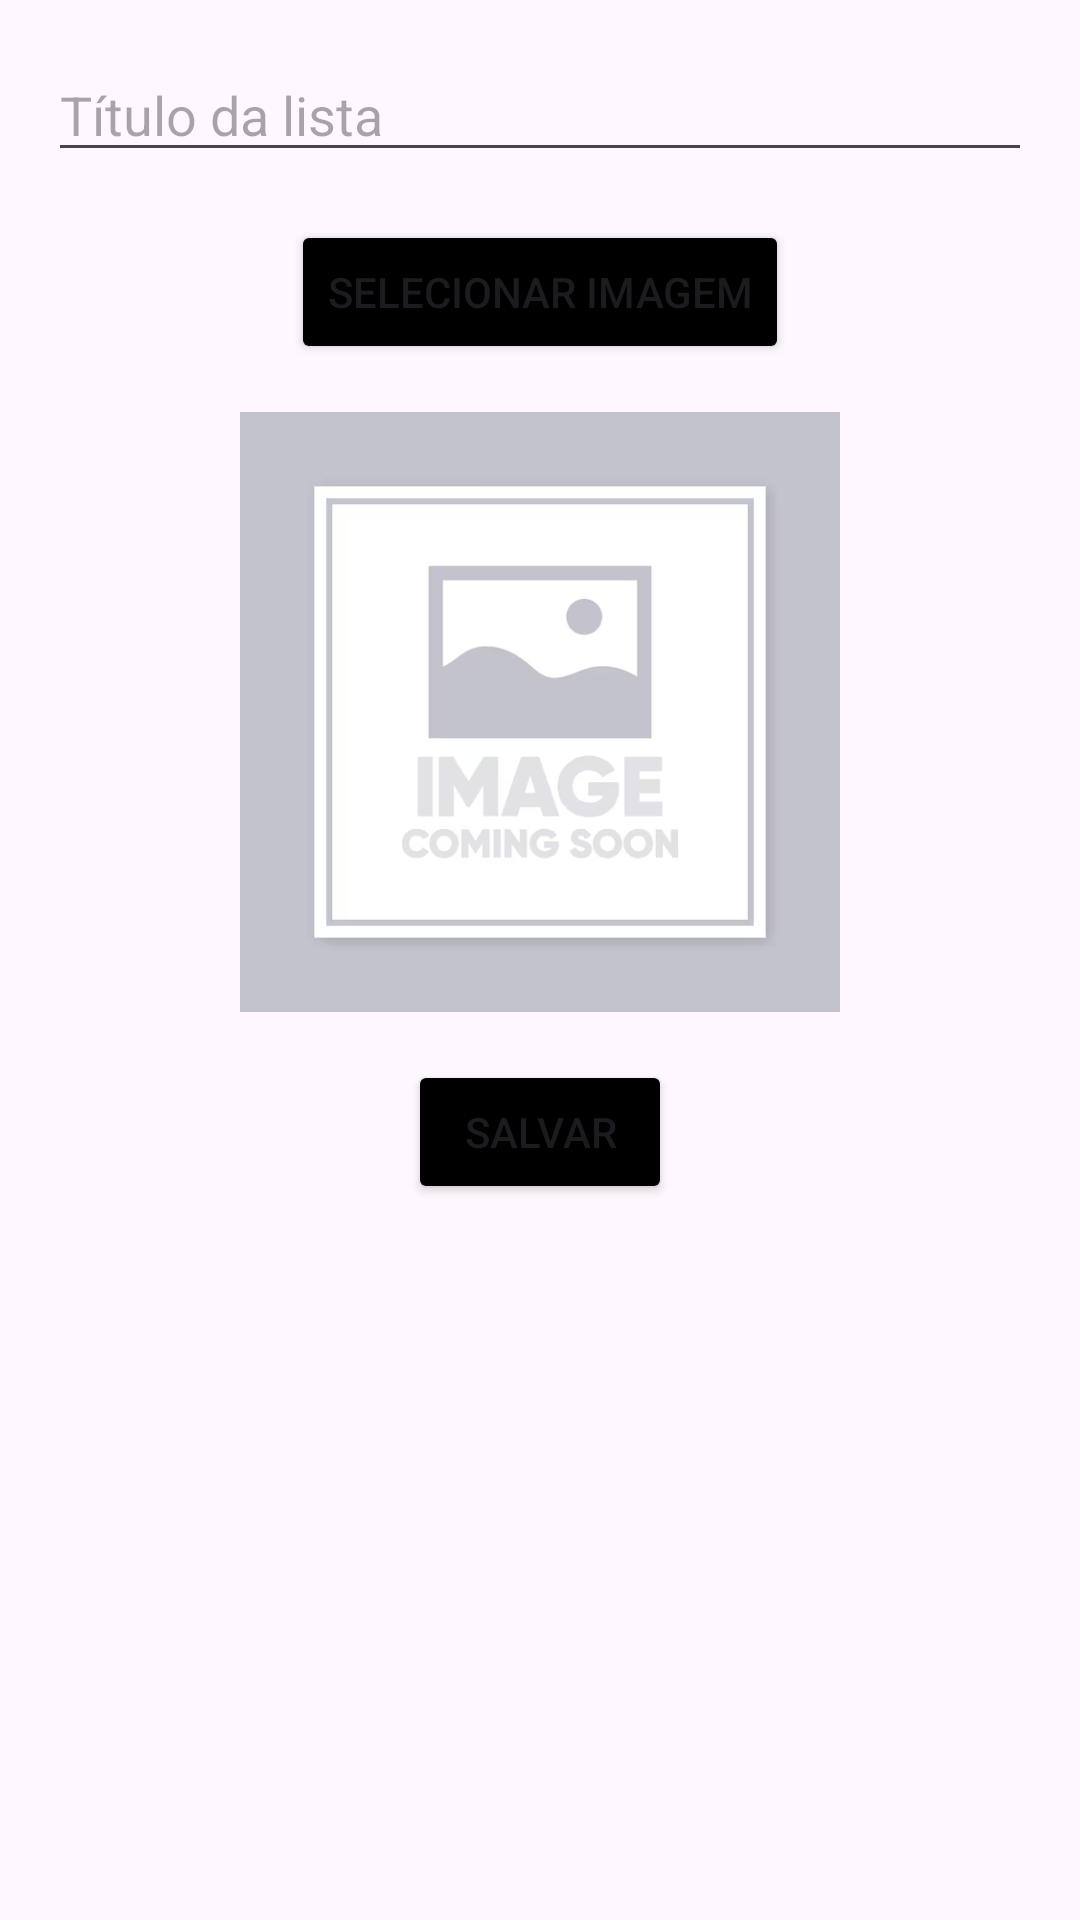

Write the Android layout XML for this screen, with the resource values it uses.
<!-- AndroidManifest.xml: application theme Theme.Projeto_kotlin -->
<!-- res/layout/activity_edit_list.xml -->
<?xml version="1.0" encoding="utf-8"?>
<androidx.constraintlayout.widget.ConstraintLayout
    xmlns:android="http://schemas.android.com/apk/res/android"
    android:layout_width="match_parent"
    android:layout_height="match_parent"
    android:padding="16dp"
    xmlns:app="http://schemas.android.com/apk/res-auto">


    <EditText
        android:id="@+id/edit_text_title"
        android:layout_width="0dp"
        android:layout_height="wrap_content"
        android:hint="Título da lista"
        android:textSize="18sp"
        app:layout_constraintStart_toStartOf="parent"
        app:layout_constraintEnd_toEndOf="parent"
        app:layout_constraintTop_toTopOf="parent"
        app:layout_constraintBottom_toTopOf="@+id/button_select_image"
        app:layout_constraintHorizontal_bias="0.5"
        app:layout_constraintVertical_chainStyle="packed"/>


    <Button
        android:id="@+id/button_select_image"
        android:layout_width="wrap_content"
        android:layout_height="wrap_content"
        android:text="Selecionar Imagem"
        app:backgroundTint="@color/black"
        app:layout_constraintTop_toBottomOf="@id/edit_text_title"
        app:layout_constraintStart_toStartOf="parent"
        app:layout_constraintEnd_toEndOf="parent"
        android:layout_marginTop="16dp" />


    <ImageView
        android:id="@+id/image_view_selected"
        android:layout_width="200dp"
        android:layout_height="200dp"
        android:layout_marginTop="16dp"
        android:src="@drawable/ic_placeholder"
        app:layout_constraintTop_toBottomOf="@id/button_select_image"
        app:layout_constraintStart_toStartOf="parent"
        app:layout_constraintEnd_toEndOf="parent" />


    <Button
        android:id="@+id/button_save"
        android:layout_width="wrap_content"
        android:layout_height="wrap_content"
        android:text="Salvar"
        app:backgroundTint="@color/black"
        android:layout_marginTop="16dp"
        app:layout_constraintTop_toBottomOf="@id/image_view_selected"
        app:layout_constraintStart_toStartOf="parent"
        app:layout_constraintEnd_toEndOf="parent" />

</androidx.constraintlayout.widget.ConstraintLayout>
<!-- resources referenced by this layout -->
<resources>
  <color name="black">#FF000000</color>
  <!-- drawable ic_placeholder: png bitmap (drawable, 31092 bytes) -->
  <style name="Theme.Projeto_kotlin" parent="Base.Theme.Projeto_kotlin" />
  <style name="Base.Theme.Projeto_kotlin" parent="Theme.Material3.DayNight.NoActionBar">
          
          
      </style>
</resources>
